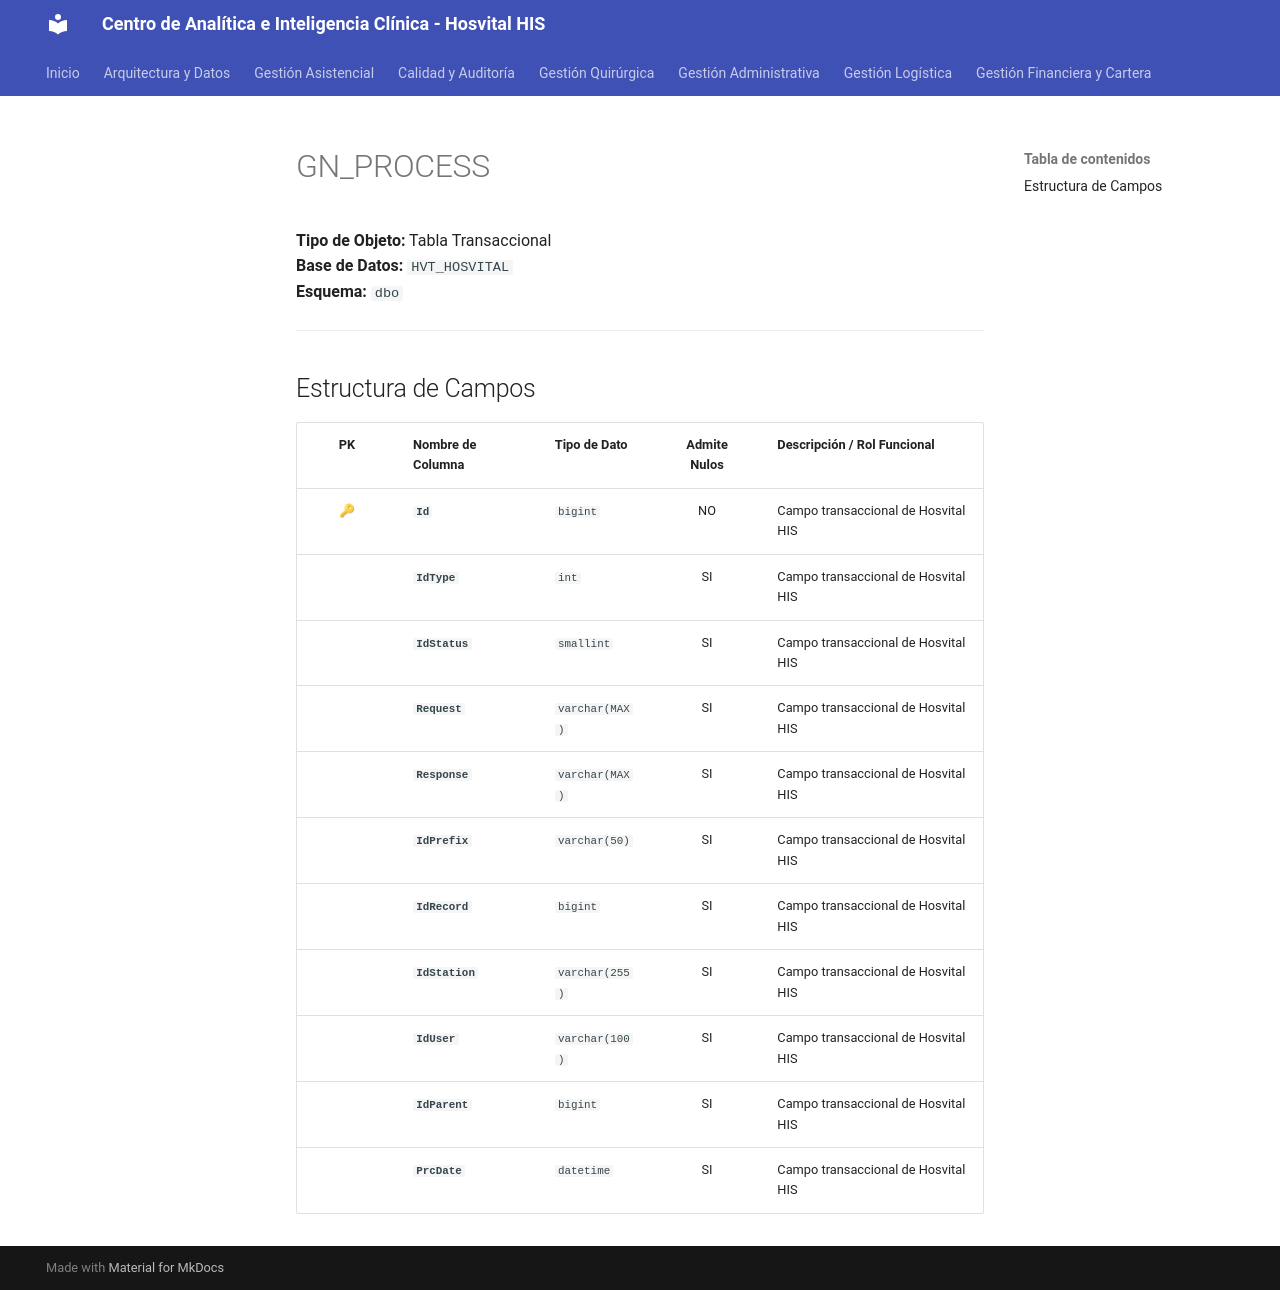

repository: SoporteSaludtech/superset-docs · page: diccionario-general/GN_PROCESS/index.html · generator: mkdocs

# GN_PROCESS

**Tipo de Objeto:** Tabla Transaccional  
**Base de Datos:** `HVT_HOSVITAL`  
**Esquema:** `dbo`

---

## Estructura de Campos

| PK | Nombre de Columna | Tipo de Dato | Admite Nulos | Descripción / Rol Funcional |
| :-: | :--- | :--- | :-: | :--- |
| 🔑 | **`Id`** | `bigint` | NO | Campo transaccional de Hosvital HIS |
|  | **`IdType`** | `int` | SI | Campo transaccional de Hosvital HIS |
|  | **`IdStatus`** | `smallint` | SI | Campo transaccional de Hosvital HIS |
|  | **`Request`** | `varchar(MAX)` | SI | Campo transaccional de Hosvital HIS |
|  | **`Response`** | `varchar(MAX)` | SI | Campo transaccional de Hosvital HIS |
|  | **`IdPrefix`** | `varchar(50)` | SI | Campo transaccional de Hosvital HIS |
|  | **`IdRecord`** | `bigint` | SI | Campo transaccional de Hosvital HIS |
|  | **`IdStation`** | `varchar(255)` | SI | Campo transaccional de Hosvital HIS |
|  | **`IdUser`** | `varchar(100)` | SI | Campo transaccional de Hosvital HIS |
|  | **`IdParent`** | `bigint` | SI | Campo transaccional de Hosvital HIS |
|  | **`PrcDate`** | `datetime` | SI | Campo transaccional de Hosvital HIS |
